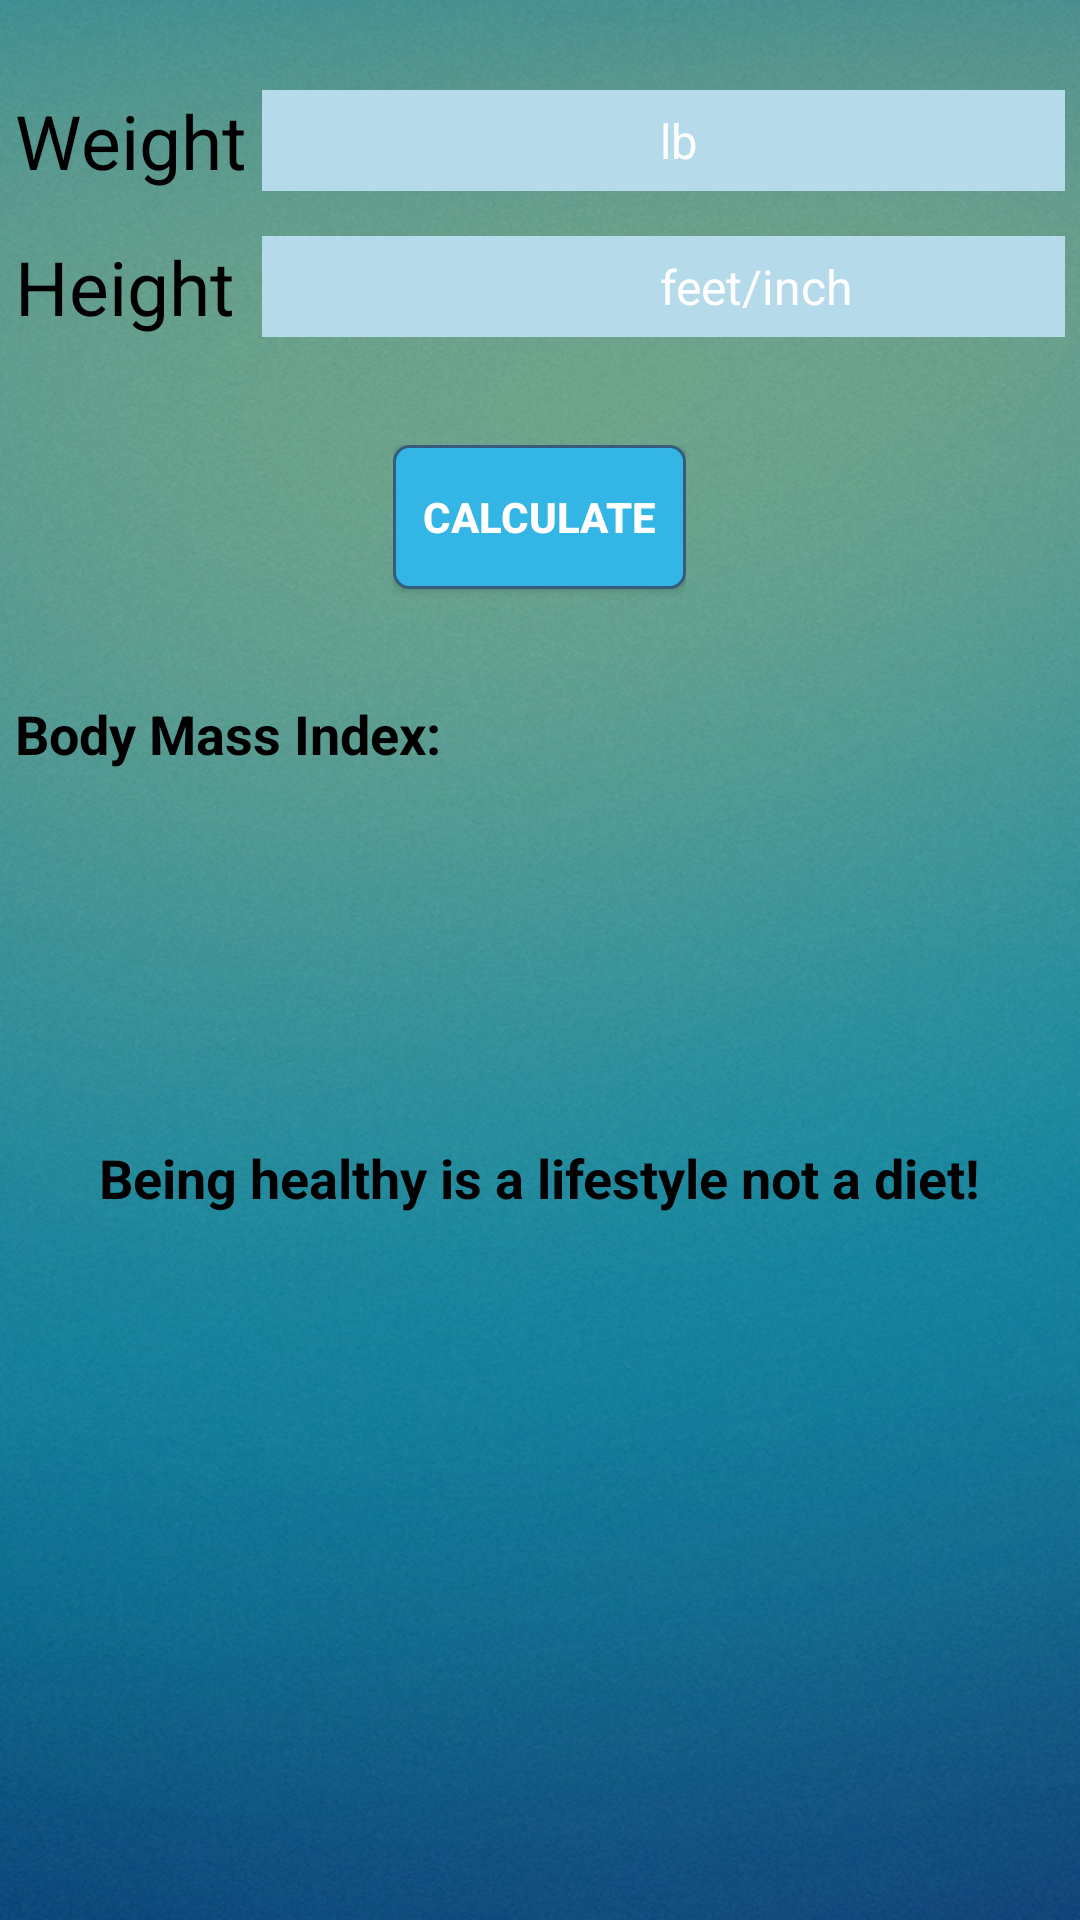

Android layout source for this screen:
<!-- AndroidManifest.xml: application theme Theme.AppCompat -->
<!-- res/layout/bmi_activity.xml -->
<?xml version="1.0" encoding="utf-8"?>
<LinearLayout xmlns:android="http://schemas.android.com/apk/res/android"
    android:layout_width="fill_parent"
    android:layout_height="fill_parent"
    android:orientation="vertical"
    android:background="@drawable/home_background" >

    <TableLayout
        android:layout_marginTop="15dp"
        android:id="@+id/tableLayout1"
        android:layout_width="match_parent"
        android:layout_height="wrap_content" >

        <TableRow
            android:id="@+id/tableRow1"
            android:layout_width="wrap_content"
            android:layout_height="wrap_content"
            android:layout_marginLeft="5dp"
            android:layout_marginRight="5dp"
            android:layout_marginTop="15dp" >

            <TextView
                android:id="@+id/textView1"
                android:layout_width="wrap_content"
                android:layout_height="wrap_content"
                android:layout_marginRight="5dp"
                android:text="@string/weightLabel"
                android:textAppearance="?android:attr/textAppearanceLarge"
                android:textColor="@color/black"
                android:textSize="25dp" />

            <Spinner
                android:id="@+id/spinner1"
                android:layout_width="fill_parent"
                android:layout_height="match_parent"
                android:prompt="@string/weightLabel"
                android:layout_weight="2"
               android:background="@color/halkaNil" />

            <Spinner
                android:id="@+id/spinner2"
                android:layout_width="fill_parent"
                android:layout_height="match_parent"
                android:layout_weight="1"
                android:entries="@array/weightUnitsArray"
                android:background="@color/halkaNil" />
        </TableRow>

        <TableRow
            android:id="@+id/tableRow2"
            android:layout_width="wrap_content"
            android:layout_height="wrap_content"
            android:layout_marginLeft="5dp"
            android:layout_marginRight="5dp"
            android:layout_marginTop="15dp" >

            <TextView
                android:id="@+id/textView2"
                android:layout_width="wrap_content"
                android:layout_height="wrap_content"
                android:layout_marginRight="5dip"
                android:text="@string/heightLabel"
                android:textAppearance="?android:attr/textAppearanceMedium"
                android:textColor="@color/black"
                android:textSize="25dp" />

            <Spinner
                android:id="@+id/spinner3"
                android:layout_width="fill_parent"
                android:layout_height="match_parent"
                android:prompt="@string/heightLabel"
                android:layout_weight="2"
                android:background="@color/halkaNil" />

            <Spinner
                android:id="@+id/spinner4"
                android:layout_width="fill_parent"
                android:layout_height="match_parent"
                android:layout_weight="1"
                android:entries="@array/heightUnitsArray"
                android:background="@color/halkaNil" />

        </TableRow>
    </TableLayout>
    <LinearLayout
        android:layout_width="wrap_content"
        android:layout_height="wrap_content"
        android:layout_gravity="center_horizontal"
        android:orientation="horizontal"
        android:layout_marginTop="15dp"
        android:paddingBottom="21dp"
        android:paddingTop="21dp">

        <Button
            android:id="@+id/button1"
            android:layout_width="match_parent"
            android:layout_height="wrap_content"
            android:layout_marginBottom="10dp"
            android:layout_marginRight="0dp"
            android:onClick="calculateClickHandler"
            android:text="@string/calculateButton"

            android:layout_gravity="center_horizontal"

            android:background="@drawable/button"
            android:textStyle="bold"
            android:padding="10dp" />

    </LinearLayout>


    <LinearLayout
        android:id="@+id/linearLayout1"
        android:layout_width="match_parent"
        android:layout_height="wrap_content"
        android:layout_marginLeft="5dip"
        android:layout_marginRight="5dip"
        android:layout_marginTop="5dip"
        android:orientation="horizontal"
        android:paddingBottom="30dp">

        <LinearLayout
            android:id="@+id/linearLayout2"
            android:layout_width="wrap_content"
            android:layout_height="wrap_content"
            android:orientation="vertical" >

            <TextView
                android:id="@+id/textView3"
                android:layout_width="wrap_content"
                android:layout_height="match_parent"
                android:layout_marginBottom="15dp"
                android:layout_marginRight="5dp"
                android:gravity="center_horizontal"
                android:text="@string/bmiLabel"
                android:textAppearance="?android:attr/textAppearanceMedium"
                android:textStyle="bold"
                android:textColor="@color/black" />

            <TextView
                android:id="@+id/textView4"
                android:layout_width="match_parent"
                android:layout_height="wrap_content"
                android:gravity="center_horizontal"
                android:text=""
                android:textAppearance="?android:attr/textAppearanceLarge" />

            <TextView
                android:id="@+id/textView5"
                android:layout_width="match_parent"
                android:layout_height="wrap_content"
                android:gravity="center_horizontal"
                android:text=""
                android:textAppearance="?android:attr/textAppearanceLarge" />

        </LinearLayout>



    </LinearLayout>

    <TextView
        android:layout_width="wrap_content"
        android:layout_height="wrap_content"
        android:text="@string/being_healthy_quote"
        android:id="@+id/textView"
        android:layout_gravity="center_horizontal"
        android:singleLine="false"
        android:textSize="18sp"
        android:textColor="#000000"
        android:textAppearance="?android:attr/textAppearanceLarge"
        android:textStyle="bold"
        android:layout_marginTop="20dp" />

</LinearLayout>
<!-- resources referenced by this layout -->
<resources>
  <string-array name="heightUnitsArray">
          <item>feet/inch</item>
          <item>m/cm</item>
      </string-array>
  <string-array name="weightUnitsArray">
          <item>lb</item>
          <item>kg</item>
      </string-array>
  <item name="black" type="color">#000000</item>
  <item name="halkaNil" type="color">#b5dae9</item>#b5dae9
  <!-- drawable button (drawable) -->
  <?xml version="1.0" encoding="UTF-8"?>
  <shape
      xmlns:android="http://schemas.android.com/apk/res/android">
      <stroke
          android:width="1dp"
          android:color="@color/raihan"/>
      <corners
          android:radius="5dp" />
  
      <padding
          android:left="1dp"
          android:right="1dp"
          android:top="1dp"
          android:bottom="1dp"/>
  
      <solid android:color="@color/blue"/>
  
  </shape>
  <!-- drawable home_background: jpg bitmap (drawable, 438446 bytes) -->
  <string name="being_healthy_quote">Being healthy is a lifestyle not a diet!</string>
  <string name="bmiLabel">Body Mass Index:</string>
  <string name="calculateButton">Calculate</string>
  <string name="heightLabel">Height</string>
  <string name="weightLabel">Weight</string>
  <item name="raihan" type="color">#355c7d</item>
  <item name="blue" type="color">#FF33B5E5</item>
</resources>
